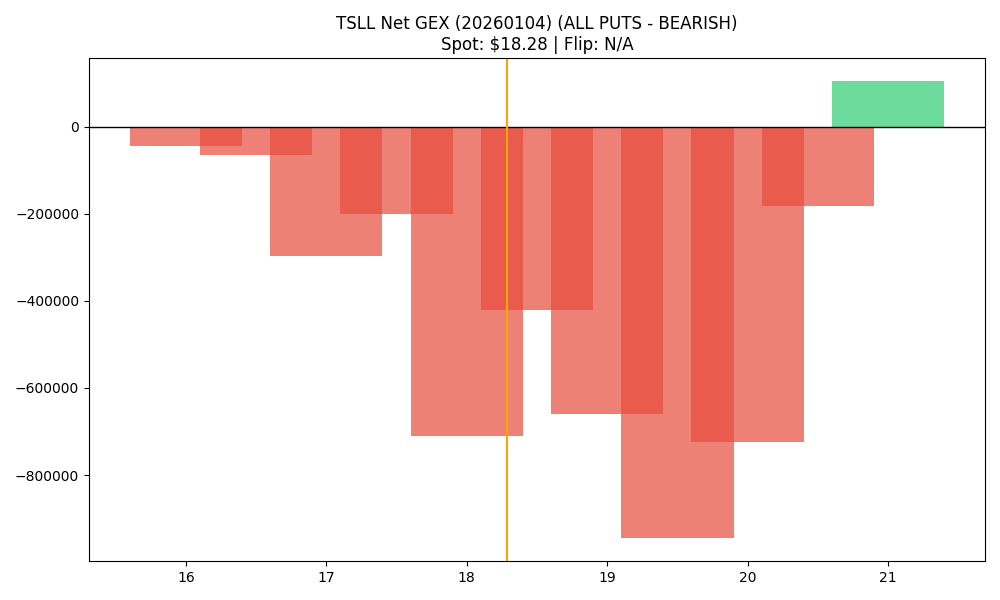

The data file committed next to this chart (first rows):
strike, call_gex, put_gex, net_gex
16.0, 153.6, 45756, -45603
16.5, 12243, 77023, -64779
17.0, 2472, 298692, -296220
17.5, 26428, 227950, -201522
18.0, 27629, 737175, -709546
18.5, 35746, 456283, -420537
19.0, 96706, 755423, -658718
19.5, 130830, 1076115, -945286
20.0, 330737, 1055746, -725009
20.5, 346286, 529440, -183154
21.0, 580563, 475940, 104623
